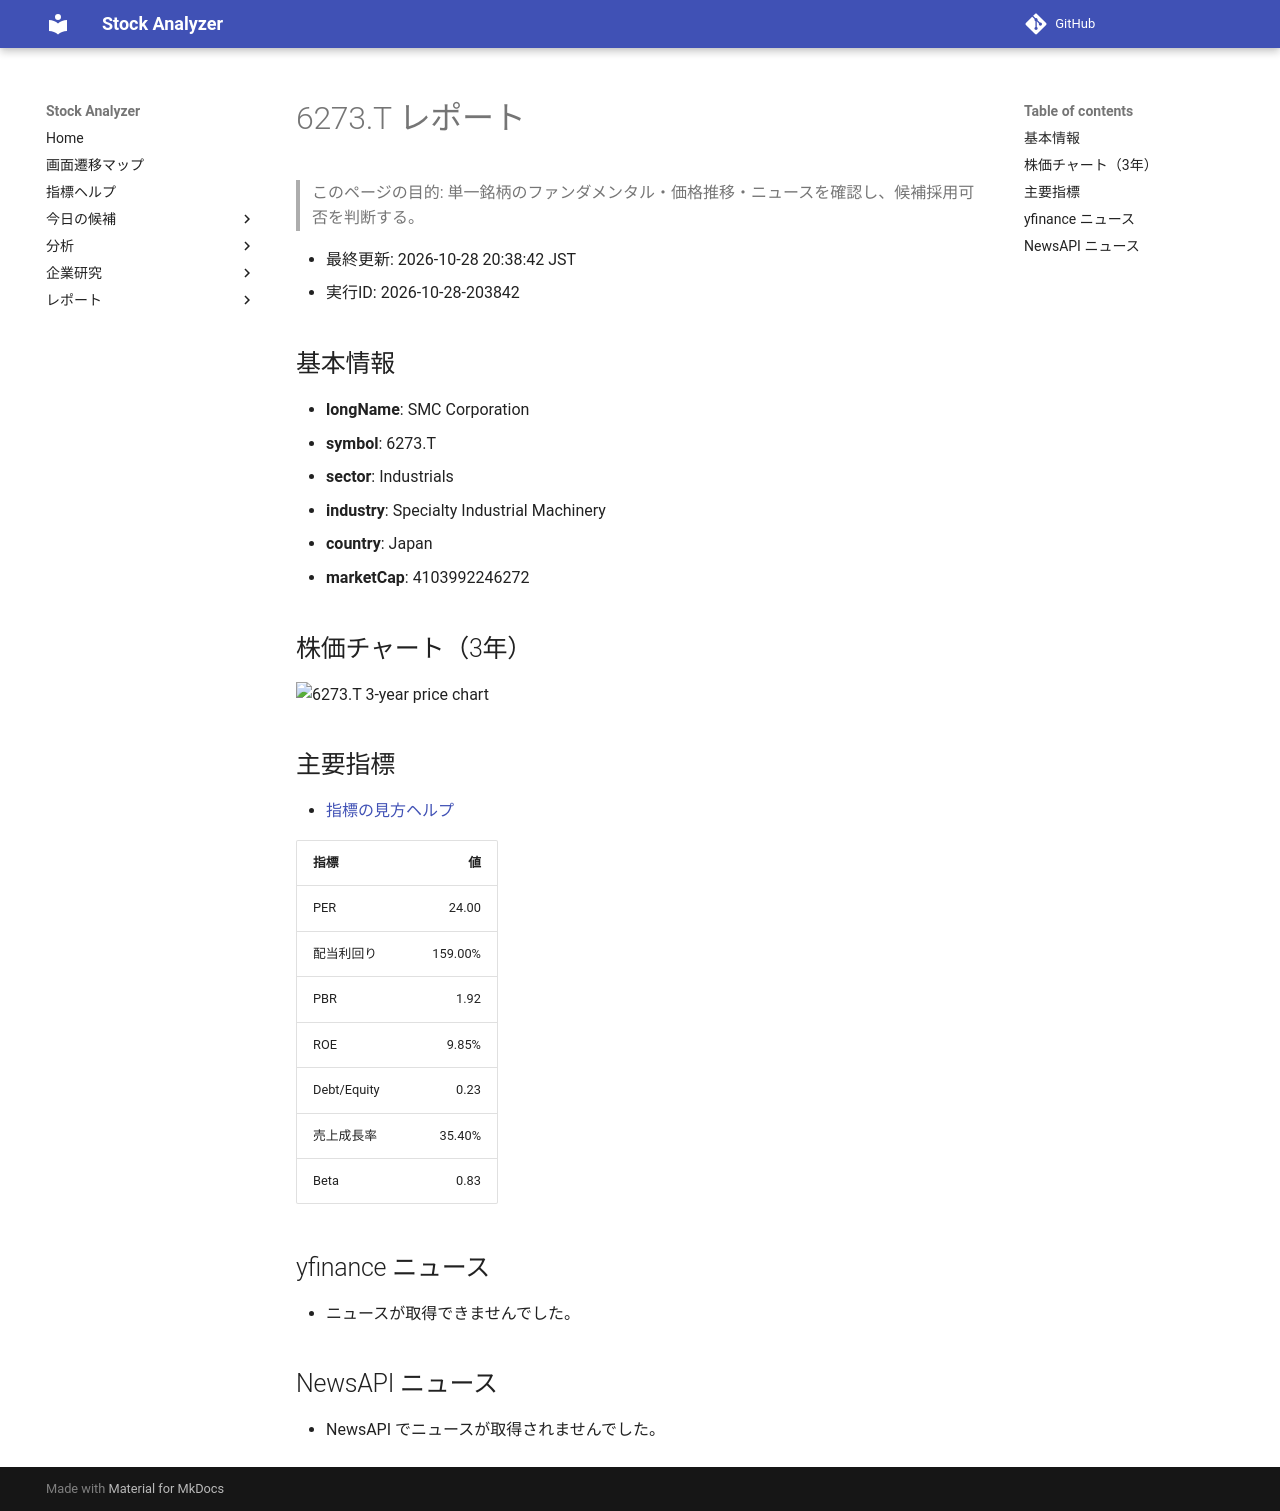

repository: Yumi-note/Making-APP · page: reports/2026-10-28/203842/6273_T/index.html · generator: mkdocs

# 6273.T レポート

> このページの目的: 単一銘柄のファンダメンタル・価格推移・ニュースを確認し、候補採用可否を判断する。

- 最終更新: 2026-10-28 20:38:42 JST
- 実行ID: 2026-10-28-203842

## 基本情報

- **longName**: SMC Corporation
- **symbol**: 6273.T
- **sector**: Industrials
- **industry**: Specialty Industrial Machinery
- **country**: Japan
- **marketCap**: 4103992246272

## 株価チャート（3年）

![6273.T 3-year price chart](6273_T_3y.png)

## 主要指標

- [指標の見方ヘルプ](../../../../indicators.md)

| 指標 | 値 |
|---|---:|
| PER | 24.00 |
| 配当利回り | 159.00% |
| PBR | 1.92 |
| ROE | 9.85% |
| Debt/Equity | 0.23 |
| 売上成長率 | 35.40% |
| Beta | 0.83 |

## yfinance ニュース

- ニュースが取得できませんでした。

## NewsAPI ニュース

- NewsAPI でニュースが取得されませんでした。
